Run: headless pygame with SDL's dummy video driver; simulated clock (each Clock.tick advances the game by its frame time, no real sleeping); random seed 0; keys injected as events and as key.get_pressed() state; no mouse input.
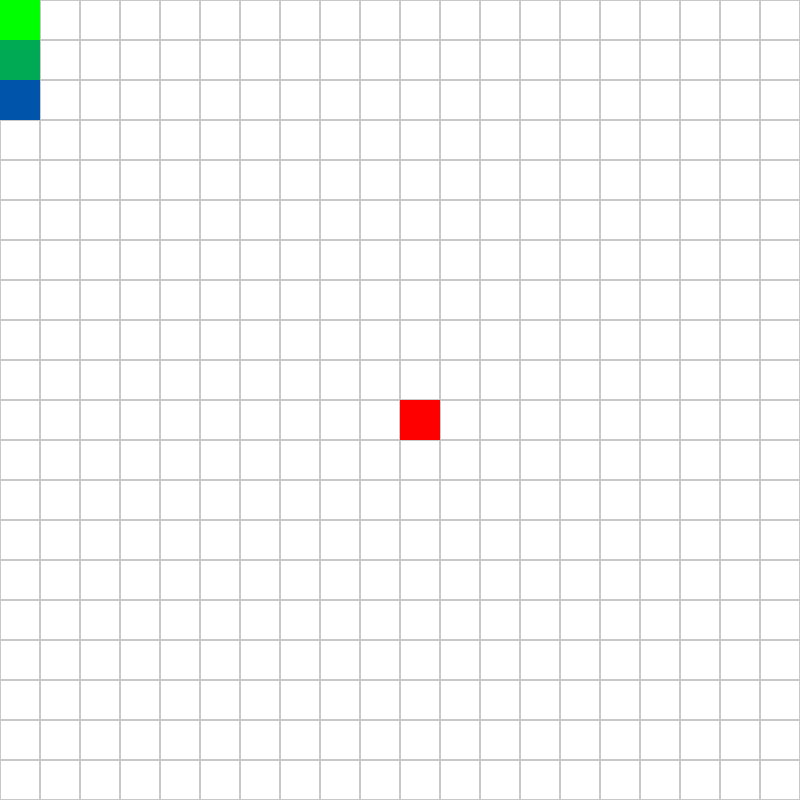
Frame 1 of 4 · flips 1–60 · no input
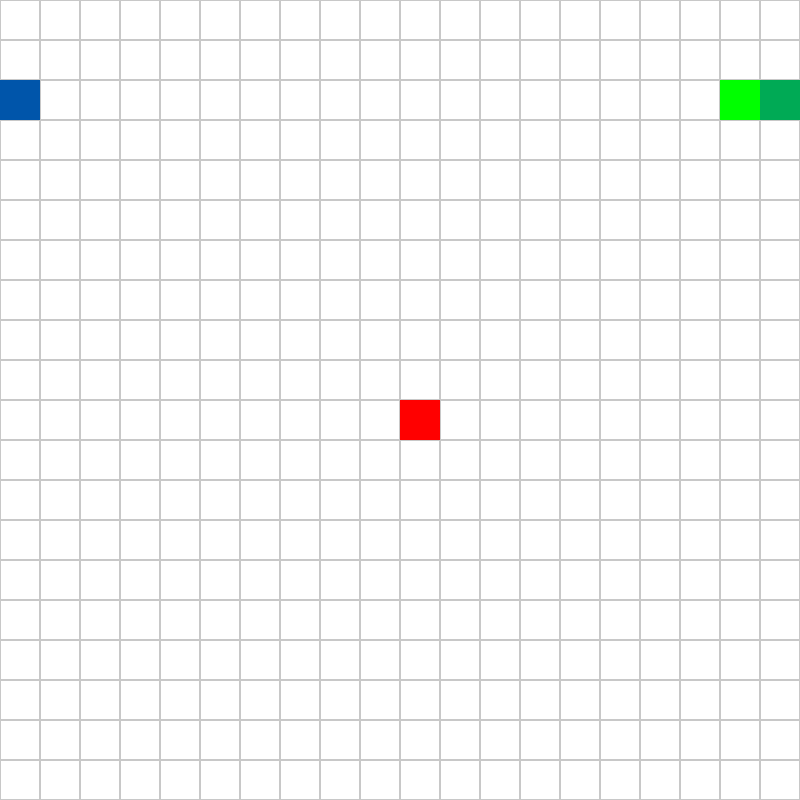
Frame 2 of 4 · flips 61–180 · tapped SPACE, RETURN · held RIGHT (→), D
Frame 3 of 4 · flips 181–300 · held DOWN (↓), S · screen same as frame 1, image omitted
Frame 4 of 4 · flips 301–420 · held LEFT (←), A, UP (↑), W · screen unchanged from frame 3, image omitted

The pygame program that drew these frames:

import pygame as pg
import random

class Snake:
    body = []
    direction = (0,1)
    GRID_WIDTH, GRID_HEIGHT = 20, 20
    
    def __init__(self, W, H, length=3):
        self.GRID_WIDTH = W
        self.GRID_HEIGHT = H
        self.body = [(0, i) for i in range(min(length, H // 2))]
        self.direction = (0, 1)
        

    def move(self, apple):
        head = self.body[-1]
        newHead = ((head[0]+self.direction[0]) %self.GRID_WIDTH, (head[1]+self.direction[1]) %self.GRID_HEIGHT)
        if (newHead==self.body[-2]):
            newHead = ((head[0]-self.direction[0]) %self.GRID_WIDTH, (head[1]-self.direction[1]) %self.GRID_HEIGHT)

        if (apple!=newHead):
            self.body.pop(0)

        for cell in self.body:
            if newHead==cell:
                return False
        
        self.body.append(newHead)
        return True


def generate_apple(snake, COLS, ROWS):
    all_cells = {(x, y) for x in range(COLS) for y in range(ROWS)}
    snake_cells = set(snake.body)
    available = list(all_cells - snake_cells)
    return available[random.randint(0, len(available)-1)] if available else None


pg.init()

# Constants
WIDTH, HEIGHT = 800, 800
COLS, ROWS = 20, 20
CELL_W, CELL_H = WIDTH//COLS, HEIGHT//ROWS
FPS = 10

# Colors
C_BACKGROUND = (255, 255, 255)
C_GRID = (200, 200, 200)
C_APPLE = (255, 0, 0)
C_TAIL = (0, 255, 0)
C_HEAD = (0, 0, 255)

# Window setup
screen = pg.display.set_mode((WIDTH, HEIGHT))
pg.display.set_caption("Snake")

# Objects
apple = (COLS//2, ROWS//2)
snake = Snake(COLS,ROWS)

# Main loop
running = True
clock = pg.time.Clock()
while running:
    # Event handling, player controls
    for event in pg.event.get():
        if event.type == pg.QUIT:
            running = False
        elif event.type == pg.KEYDOWN:
            if event.key == pg.K_UP:
                snake.direction=(0, -1)
            elif event.key == pg.K_DOWN:
                snake.direction=(0, 1)
            elif event.key == pg.K_LEFT:
                snake.direction=(-1, 0)
            elif event.key == pg.K_RIGHT:
                snake.direction=(1, 0)

    # Move snake, restart if failed
    if(not snake.move(apple)):
        snake=Snake(COLS, ROWS, 3)
        x,y = generate_apple(snake,COLS,ROWS)
        continue

    # Generate new apple if eaten
    if (apple==snake.body[-1]):
        apple = generate_apple(snake,COLS,ROWS)

    # Draw
    screen.fill(C_BACKGROUND)  

    for row in range(ROWS):
        for col in range(COLS):
            rect = pg.Rect(col*CELL_W, row*CELL_H, CELL_W, CELL_H)
            pg.draw.rect(screen, C_GRID, rect, 1)

    for i, cell in enumerate(snake.body):    
        l=len(snake.body)  
        COLOR = (C_TAIL[0]*(l-i)/l + C_HEAD[0]*i/l, C_TAIL[1]*(l-i)/l + C_HEAD[1]*i/l, C_TAIL[2]*(l-i)/l + C_HEAD[2]*i/l)
        pg.draw.rect(screen, COLOR, (cell[0]*CELL_W, cell[1]*CELL_H, CELL_W, CELL_H))

    pg.draw.rect(screen, C_APPLE, (apple[0]*CELL_W, apple[1]*CELL_H, CELL_W, CELL_H))

    pg.display.flip() 

    # Game speed
    clock.tick(FPS)

pg.quit()
